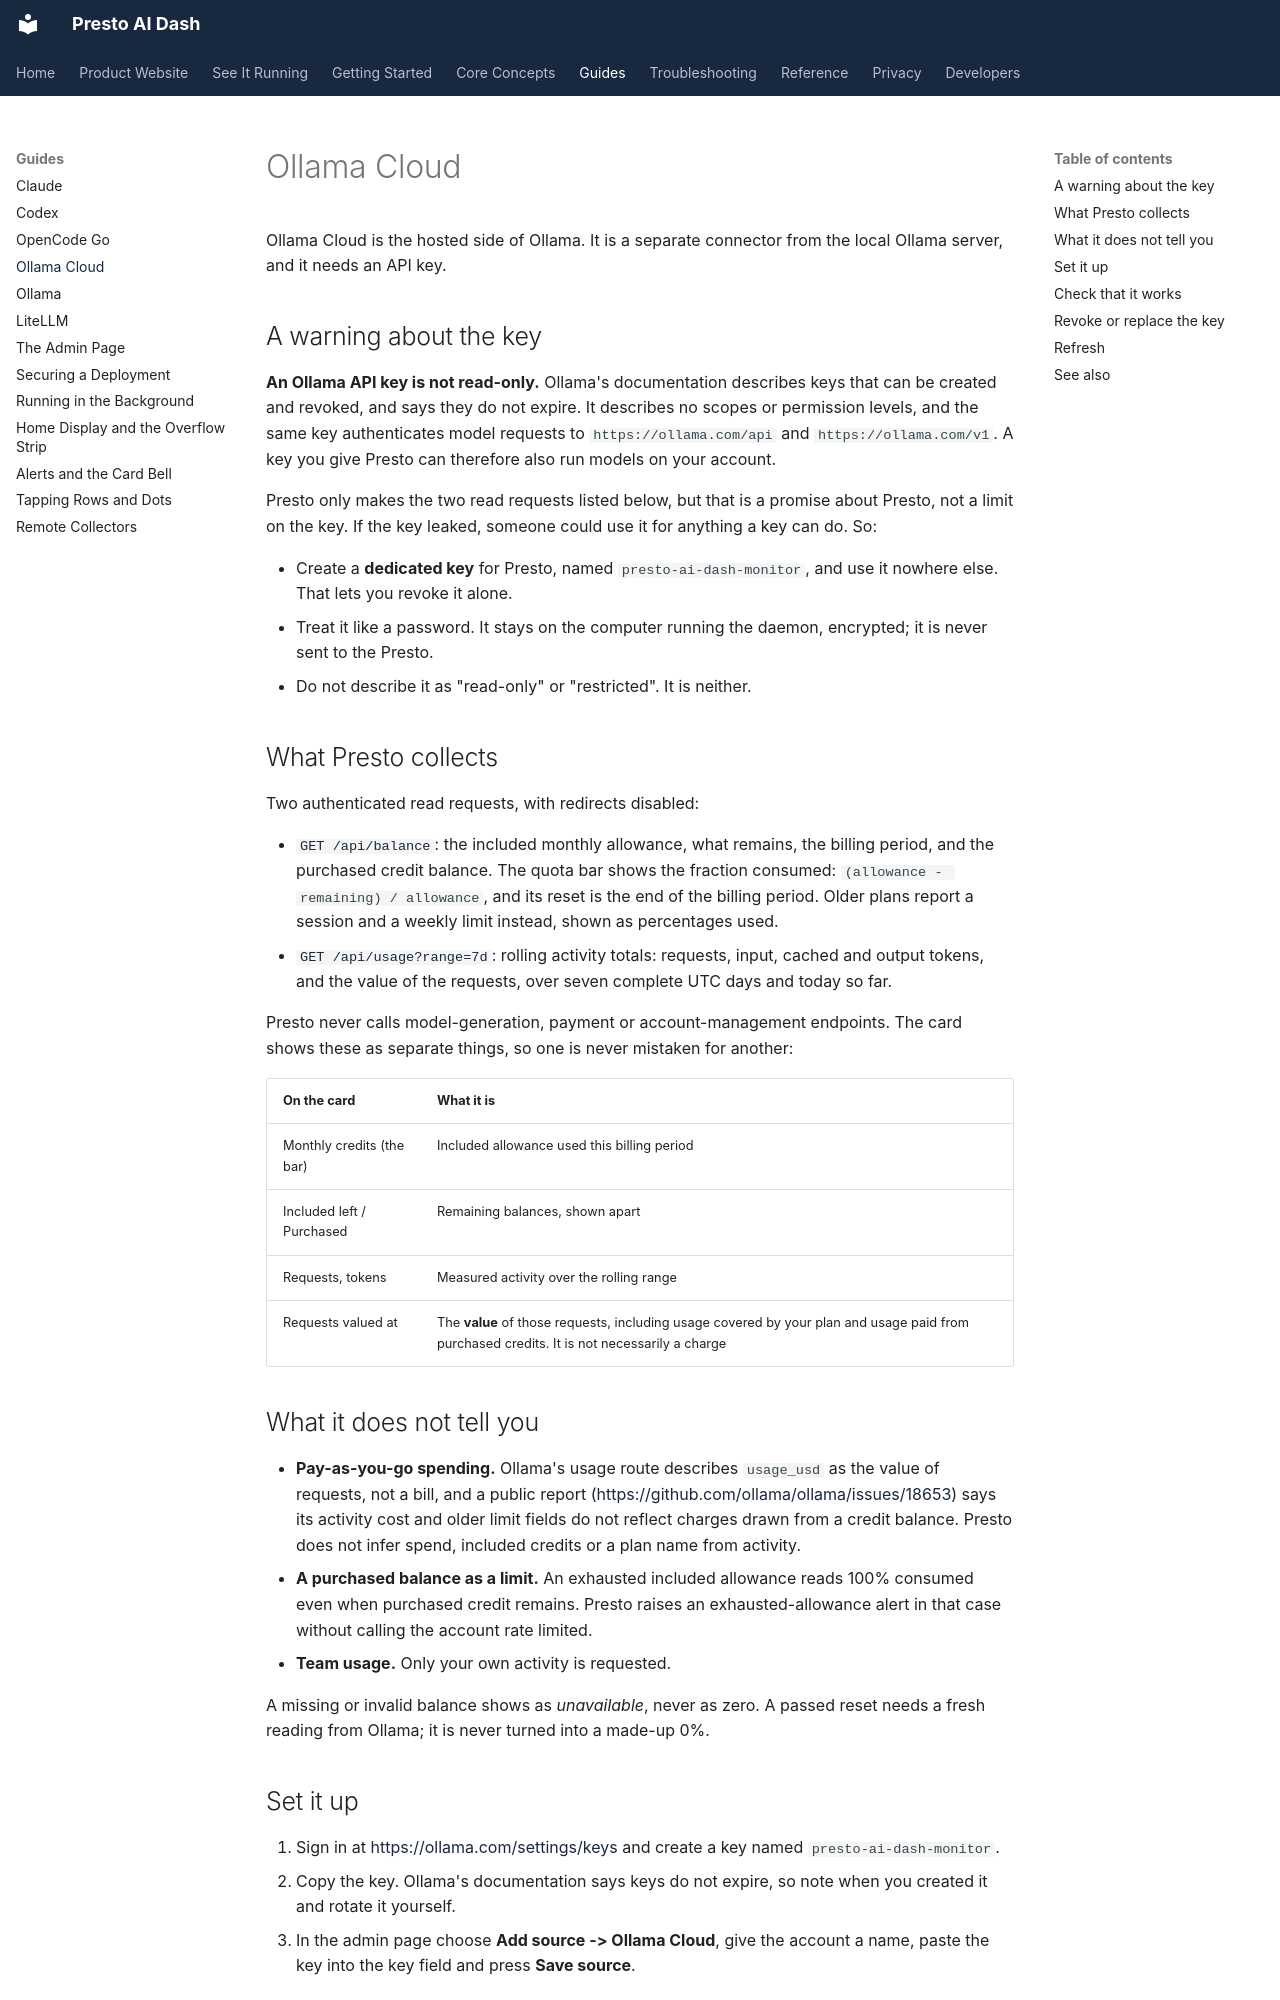

repository: jake1164/presto-ai-dash · page: guides/ollama-cloud/index.html · generator: mkdocs

# Ollama Cloud

Ollama Cloud is the hosted side of Ollama. It is a separate connector from the
local Ollama server, and it needs an API key.

## A warning about the key

**An Ollama API key is not read-only.** Ollama's documentation describes keys
that can be created and revoked, and says they do not expire. It describes no
scopes or permission levels, and the same key authenticates model requests to
`https://ollama.com/api` and `https://ollama.com/v1`. A key you give Presto can
therefore also run models on your account.

Presto only makes the two read requests listed below, but that is a promise
about Presto, not a limit on the key. If the key leaked, someone could use it
for anything a key can do. So:

- Create a **dedicated key** for Presto, named `presto-ai-dash-monitor`, and use
  it nowhere else. That lets you revoke it alone.
- Treat it like a password. It stays on the computer running the daemon, encrypted;
  it is never sent to the Presto.
- Do not describe it as "read-only" or "restricted". It is neither.

## What Presto collects

Two authenticated read requests, with redirects disabled:

- [`GET /api/balance`](https://docs.ollama.com/api/balance): the included
  monthly allowance, what remains, the billing period, and the purchased credit
  balance. The quota bar shows the fraction consumed:
  `(allowance - remaining) / allowance`, and its reset is the end of the billing
  period. Older plans report a session and a weekly limit instead, shown as
  percentages used.
- [`GET /api/usage?range=7d`](https://docs.ollama.com/api/cloud-usage): rolling
  activity totals: requests, input, cached and output tokens, and the value of
  the requests, over seven complete UTC days and today so far.

Presto never calls model-generation, payment or account-management endpoints.
The card shows these as separate things, so one is never mistaken for another:

| On the card | What it is |
| --- | --- |
| Monthly credits (the bar) | Included allowance used this billing period |
| Included left / Purchased | Remaining balances, shown apart |
| Requests, tokens | Measured activity over the rolling range |
| Requests valued at | The **value** of those requests, including usage covered by your plan and usage paid from purchased credits. It is not necessarily a charge |

## What it does not tell you

- **Pay-as-you-go spending.** Ollama's usage route describes `usage_usd` as the
  value of requests, not a bill, and a public report
  (<https://github.com/ollama/ollama/issues/18653>) says its activity cost and
  older limit fields do not reflect charges drawn from a credit balance. Presto
  does not infer spend, included credits or a plan name from activity.
- **A purchased balance as a limit.** An exhausted included allowance reads 100%
  consumed even when purchased credit remains. Presto raises an
  exhausted-allowance alert in that case without calling the account rate
  limited.
- **Team usage.** Only your own activity is requested.

A missing or invalid balance shows as *unavailable*, never as zero. A passed
reset needs a fresh reading from Ollama; it is never turned into a made-up 0%.
